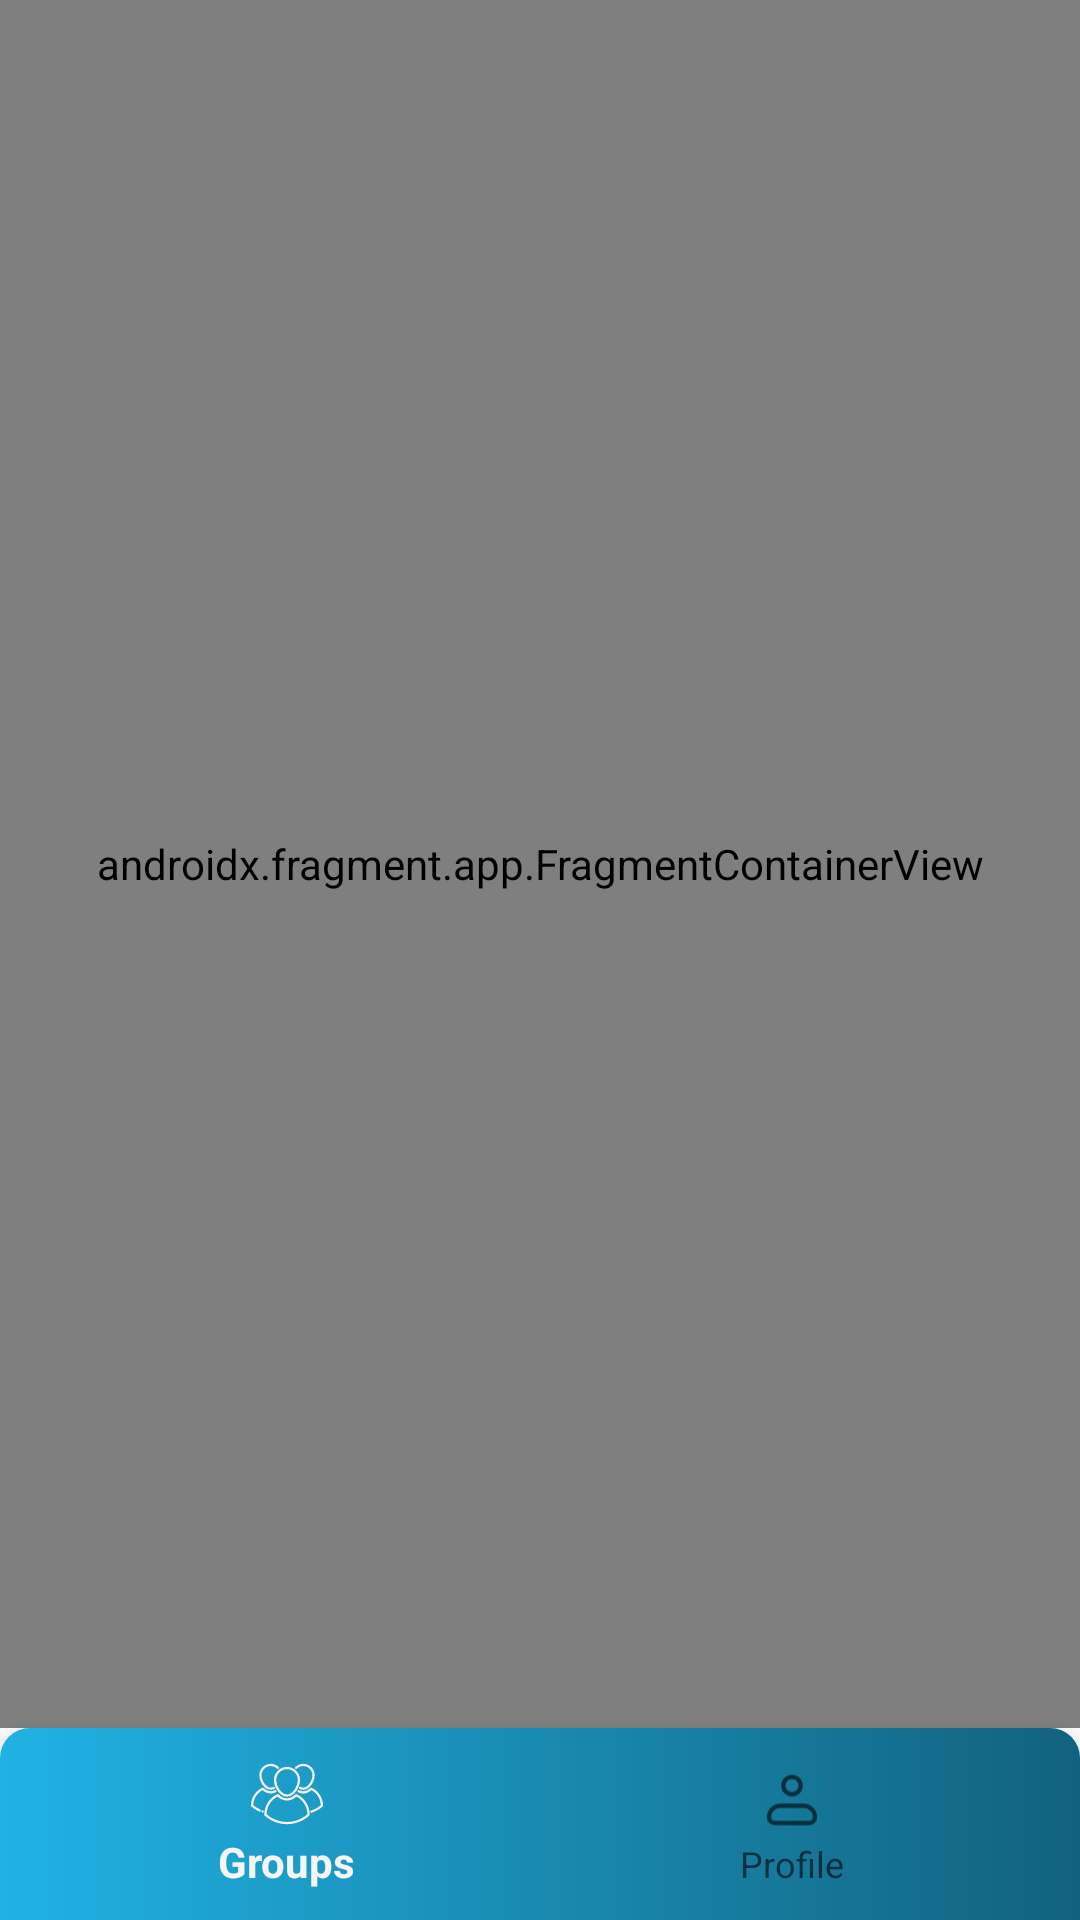

Write the Android layout XML for this screen, with the resource values it uses.
<!-- AndroidManifest.xml: application theme Theme.KyrgyzMate -->
<!-- res/layout/fragment_lecturer_home_feature.xml -->
<?xml version="1.0" encoding="utf-8"?>
<androidx.constraintlayout.widget.ConstraintLayout xmlns:android="http://schemas.android.com/apk/res/android"
    xmlns:app="http://schemas.android.com/apk/res-auto"
    android:layout_width="match_parent"
    android:layout_height="match_parent">

    <androidx.fragment.app.FragmentContainerView
        android:id="@+id/lecturerHomeFeatureFragmentContainer"
        android:name="androidx.navigation.fragment.NavHostFragment"
        android:layout_width="match_parent"
        android:layout_height="0dp"
        app:defaultNavHost="true"
        app:navGraph="@navigation/lecturer_home_nav_graph"
        app:layout_constraintTop_toTopOf="parent"
        app:layout_constraintBottom_toTopOf="@id/lecturerHomeFeatureBottomNavigationView"/>

    <com.google.android.material.bottomnavigation.BottomNavigationView
        android:id="@+id/lecturerHomeFeatureBottomNavigationView"
        android:layout_width="match_parent"
        android:layout_height="wrap_content"
        app:menu="@menu/lecturer_home_menu"
        android:clickable="true"
        android:focusable="true"
        android:background="@drawable/bottom_nav_bg"
        app:layout_constraintBottom_toBottomOf="parent" />

</androidx.constraintlayout.widget.ConstraintLayout>
<!-- resources referenced by this layout -->
<resources>
  <!-- drawable bottom_nav_bg (drawable) -->
  <?xml version="1.0" encoding="utf-8"?>
  <shape xmlns:android="http://schemas.android.com/apk/res/android">
      <gradient
          android:angle="0"
          android:startColor="#20B2E4"
          android:endColor="#12627E"/>
      <corners android:topLeftRadius="10dp" android:topRightRadius="10dp" />
  
      <elevation android:elevation="8dp" />
      <padding
          android:top="4dp"
          android:bottom="4dp"
          android:left="8dp"
          android:right="8dp" />
  </shape>
  <style name="Theme.KyrgyzMate" parent="Theme.AppCompat.Light.NoActionBar">
          <item name="android:statusBarColor">#33000000</item>
      </style>
</resources>
